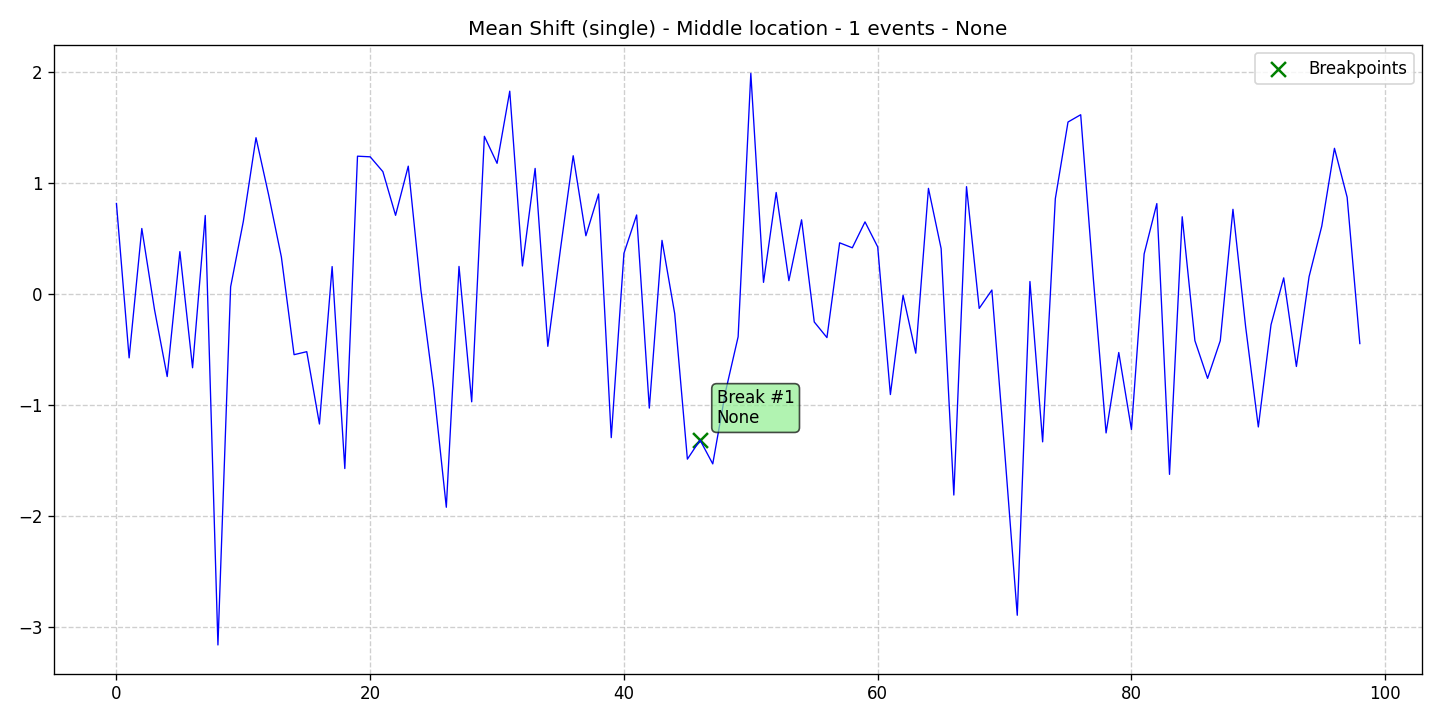

The table this chart was drawn from, first rows:
data, stationary, det_lin_up, det_lin_down, det_quad, det_cubic, det_exp, det_damped, stoc_trend, volatility, single_seas, multiple_seas, point_anom_single, point_anom_multi, collect_anom, context_anom, mean_shift, var_shift, trend_shift, date, is_break, is_anomaly, is_multi, location_beginning
0.8136, 0, 0, 0, 0, 0, 0, 0, 0, 0, 0, 0, 0, 0, 0, 0, 1, 0, 0, 2020-01-01, 0, 0, 0, 0
-0.5775, 0, 0, 0, 0, 0, 0, 0, 0, 0, 0, 0, 0, 0, 0, 0, 1, 0, 0, 2020-01-02, 0, 0, 0, 0
0.5883, 0, 0, 0, 0, 0, 0, 0, 0, 0, 0, 0, 0, 0, 0, 0, 1, 0, 0, 2020-01-03, 0, 0, 0, 0
-0.1423, 0, 0, 0, 0, 0, 0, 0, 0, 0, 0, 0, 0, 0, 0, 0, 1, 0, 0, 2020-01-04, 0, 0, 0, 0
-0.7458, 0, 0, 0, 0, 0, 0, 0, 0, 0, 0, 0, 0, 0, 0, 0, 1, 0, 0, 2020-01-05, 0, 0, 0, 0
0.3797, 0, 0, 0, 0, 0, 0, 0, 0, 0, 0, 0, 0, 0, 0, 0, 1, 0, 0, 2020-01-06, 0, 0, 0, 0
-0.6667, 0, 0, 0, 0, 0, 0, 0, 0, 0, 0, 0, 0, 0, 0, 0, 1, 0, 0, 2020-01-07, 0, 0, 0, 0
0.7053, 0, 0, 0, 0, 0, 0, 0, 0, 0, 0, 0, 0, 0, 0, 0, 1, 0, 0, 2020-01-08, 0, 0, 0, 0
-3.164, 0, 0, 0, 0, 0, 0, 0, 0, 0, 0, 0, 0, 0, 0, 0, 1, 0, 0, 2020-01-09, 0, 0, 0, 0
0.06241, 0, 0, 0, 0, 0, 0, 0, 0, 0, 0, 0, 0, 0, 0, 0, 1, 0, 0, 2020-01-10, 0, 0, 0, 0
0.6516, 0, 0, 0, 0, 0, 0, 0, 0, 0, 0, 0, 0, 0, 0, 0, 1, 0, 0, 2020-01-11, 0, 0, 0, 0
1.406, 0, 0, 0, 0, 0, 0, 0, 0, 0, 0, 0, 0, 0, 0, 0, 1, 0, 0, 2020-01-12, 0, 0, 0, 0
0.889, 0, 0, 0, 0, 0, 0, 0, 0, 0, 0, 0, 0, 0, 0, 0, 1, 0, 0, 2020-01-13, 0, 0, 0, 0
0.3312, 0, 0, 0, 0, 0, 0, 0, 0, 0, 0, 0, 0, 0, 0, 0, 1, 0, 0, 2020-01-14, 0, 0, 0, 0
-0.5487, 0, 0, 0, 0, 0, 0, 0, 0, 0, 0, 0, 0, 0, 0, 0, 1, 0, 0, 2020-01-15, 0, 0, 0, 0
-0.5218, 0, 0, 0, 0, 0, 0, 0, 0, 0, 0, 0, 0, 0, 0, 0, 1, 0, 0, 2020-01-16, 0, 0, 0, 0
-1.174, 0, 0, 0, 0, 0, 0, 0, 0, 0, 0, 0, 0, 0, 0, 0, 1, 0, 0, 2020-01-17, 0, 0, 0, 0
0.2452, 0, 0, 0, 0, 0, 0, 0, 0, 0, 0, 0, 0, 0, 0, 0, 1, 0, 0, 2020-01-18, 0, 0, 0, 0
-1.575, 0, 0, 0, 0, 0, 0, 0, 0, 0, 0, 0, 0, 0, 0, 0, 1, 0, 0, 2020-01-19, 0, 0, 0, 0
1.24, 0, 0, 0, 0, 0, 0, 0, 0, 0, 0, 0, 0, 0, 0, 0, 1, 0, 0, 2020-01-20, 0, 0, 0, 0
1.234, 0, 0, 0, 0, 0, 0, 0, 0, 0, 0, 0, 0, 0, 0, 0, 1, 0, 0, 2020-01-21, 0, 0, 0, 0
1.101, 0, 0, 0, 0, 0, 0, 0, 0, 0, 0, 0, 0, 0, 0, 0, 1, 0, 0, 2020-01-22, 0, 0, 0, 0
0.7069, 0, 0, 0, 0, 0, 0, 0, 0, 0, 0, 0, 0, 0, 0, 0, 1, 0, 0, 2020-01-23, 0, 0, 0, 0
1.15, 0, 0, 0, 0, 0, 0, 0, 0, 0, 0, 0, 0, 0, 0, 0, 1, 0, 0, 2020-01-24, 0, 0, 0, 0
0.02961, 0, 0, 0, 0, 0, 0, 0, 0, 0, 0, 0, 0, 0, 0, 0, 1, 0, 0, 2020-01-25, 0, 0, 0, 0
-0.8499, 0, 0, 0, 0, 0, 0, 0, 0, 0, 0, 0, 0, 0, 0, 0, 1, 0, 0, 2020-01-26, 0, 0, 0, 0
-1.924, 0, 0, 0, 0, 0, 0, 0, 0, 0, 0, 0, 0, 0, 0, 0, 1, 0, 0, 2020-01-27, 0, 0, 0, 0
0.2464, 0, 0, 0, 0, 0, 0, 0, 0, 0, 0, 0, 0, 0, 0, 0, 1, 0, 0, 2020-01-28, 0, 0, 0, 0
-0.9735, 0, 0, 0, 0, 0, 0, 0, 0, 0, 0, 0, 0, 0, 0, 0, 1, 0, 0, 2020-01-29, 0, 0, 0, 0
1.419, 0, 0, 0, 0, 0, 0, 0, 0, 0, 0, 0, 0, 0, 0, 0, 1, 0, 0, 2020-01-30, 0, 0, 0, 0
1.175, 0, 0, 0, 0, 0, 0, 0, 0, 0, 0, 0, 0, 0, 0, 0, 1, 0, 0, 2020-01-31, 0, 0, 0, 0
1.826, 0, 0, 0, 0, 0, 0, 0, 0, 0, 0, 0, 0, 0, 0, 0, 1, 0, 0, 2020-02-01, 0, 0, 0, 0
0.2506, 0, 0, 0, 0, 0, 0, 0, 0, 0, 0, 0, 0, 0, 0, 0, 1, 0, 0, 2020-02-02, 0, 0, 0, 0
1.13, 0, 0, 0, 0, 0, 0, 0, 0, 0, 0, 0, 0, 0, 0, 0, 1, 0, 0, 2020-02-03, 0, 0, 0, 0
-0.4734, 0, 0, 0, 0, 0, 0, 0, 0, 0, 0, 0, 0, 0, 0, 0, 1, 0, 0, 2020-02-04, 0, 0, 0, 0
0.4052, 0, 0, 0, 0, 0, 0, 0, 0, 0, 0, 0, 0, 0, 0, 0, 1, 0, 0, 2020-02-05, 0, 0, 0, 0
1.244, 0, 0, 0, 0, 0, 0, 0, 0, 0, 0, 0, 0, 0, 0, 0, 1, 0, 0, 2020-02-06, 0, 0, 0, 0
0.5227, 0, 0, 0, 0, 0, 0, 0, 0, 0, 0, 0, 0, 0, 0, 0, 1, 0, 0, 2020-02-07, 0, 0, 0, 0
0.8991, 0, 0, 0, 0, 0, 0, 0, 0, 0, 0, 0, 0, 0, 0, 0, 1, 0, 0, 2020-02-08, 0, 0, 0, 0
-1.296, 0, 0, 0, 0, 0, 0, 0, 0, 0, 0, 0, 0, 0, 0, 0, 1, 0, 0, 2020-02-09, 0, 0, 0, 0
0.3647, 0, 0, 0, 0, 0, 0, 0, 0, 0, 0, 0, 0, 0, 0, 0, 1, 0, 0, 2020-02-10, 0, 0, 0, 0
0.7101, 0, 0, 0, 0, 0, 0, 0, 0, 0, 0, 0, 0, 0, 0, 0, 1, 0, 0, 2020-02-11, 0, 0, 0, 0
-1.03, 0, 0, 0, 0, 0, 0, 0, 0, 0, 0, 0, 0, 0, 0, 0, 1, 0, 0, 2020-02-12, 0, 0, 0, 0
0.4812, 0, 0, 0, 0, 0, 0, 0, 0, 0, 0, 0, 0, 0, 0, 0, 1, 0, 0, 2020-02-13, 0, 0, 0, 0
-0.1784, 0, 0, 0, 0, 0, 0, 0, 0, 0, 0, 0, 0, 0, 0, 0, 1, 0, 0, 2020-02-14, 0, 0, 0, 0
-1.49, 0, 0, 0, 0, 0, 0, 0, 0, 0, 0, 0, 0, 0, 0, 0, 1, 0, 0, 2020-02-15, 0, 0, 0, 0
-1.319, 0, 0, 0, 0, 0, 0, 0, 0, 0, 0, 0, 0, 0, 0, 0, 1, 0, 0, 2020-02-16, 1, 0, 0, 0
-1.533, 0, 0, 0, 0, 0, 0, 0, 0, 0, 0, 0, 0, 0, 0, 0, 1, 0, 0, 2020-02-17, 0, 0, 0, 0
-0.8851, 0, 0, 0, 0, 0, 0, 0, 0, 0, 0, 0, 0, 0, 0, 0, 1, 0, 0, 2020-02-18, 0, 0, 0, 0
-0.3874, 0, 0, 0, 0, 0, 0, 0, 0, 0, 0, 0, 0, 0, 0, 0, 1, 0, 0, 2020-02-19, 0, 0, 0, 0
1.986, 0, 0, 0, 0, 0, 0, 0, 0, 0, 0, 0, 0, 0, 0, 0, 1, 0, 0, 2020-02-20, 0, 0, 0, 0
0.1029, 0, 0, 0, 0, 0, 0, 0, 0, 0, 0, 0, 0, 0, 0, 0, 1, 0, 0, 2020-02-21, 0, 0, 0, 0
0.9128, 0, 0, 0, 0, 0, 0, 0, 0, 0, 0, 0, 0, 0, 0, 0, 1, 0, 0, 2020-02-22, 0, 0, 0, 0
0.118, 0, 0, 0, 0, 0, 0, 0, 0, 0, 0, 0, 0, 0, 0, 0, 1, 0, 0, 2020-02-23, 0, 0, 0, 0
0.6666, 0, 0, 0, 0, 0, 0, 0, 0, 0, 0, 0, 0, 0, 0, 0, 1, 0, 0, 2020-02-24, 0, 0, 0, 0
-0.254, 0, 0, 0, 0, 0, 0, 0, 0, 0, 0, 0, 0, 0, 0, 0, 1, 0, 0, 2020-02-25, 0, 0, 0, 0
-0.3947, 0, 0, 0, 0, 0, 0, 0, 0, 0, 0, 0, 0, 0, 0, 0, 1, 0, 0, 2020-02-26, 0, 0, 0, 0
0.4592, 0, 0, 0, 0, 0, 0, 0, 0, 0, 0, 0, 0, 0, 0, 0, 1, 0, 0, 2020-02-27, 0, 0, 0, 0
0.4143, 0, 0, 0, 0, 0, 0, 0, 0, 0, 0, 0, 0, 0, 0, 0, 1, 0, 0, 2020-02-28, 0, 0, 0, 0
0.6479, 0, 0, 0, 0, 0, 0, 0, 0, 0, 0, 0, 0, 0, 0, 0, 1, 0, 0, 2020-02-29, 0, 0, 0, 0
... 39 more rows
